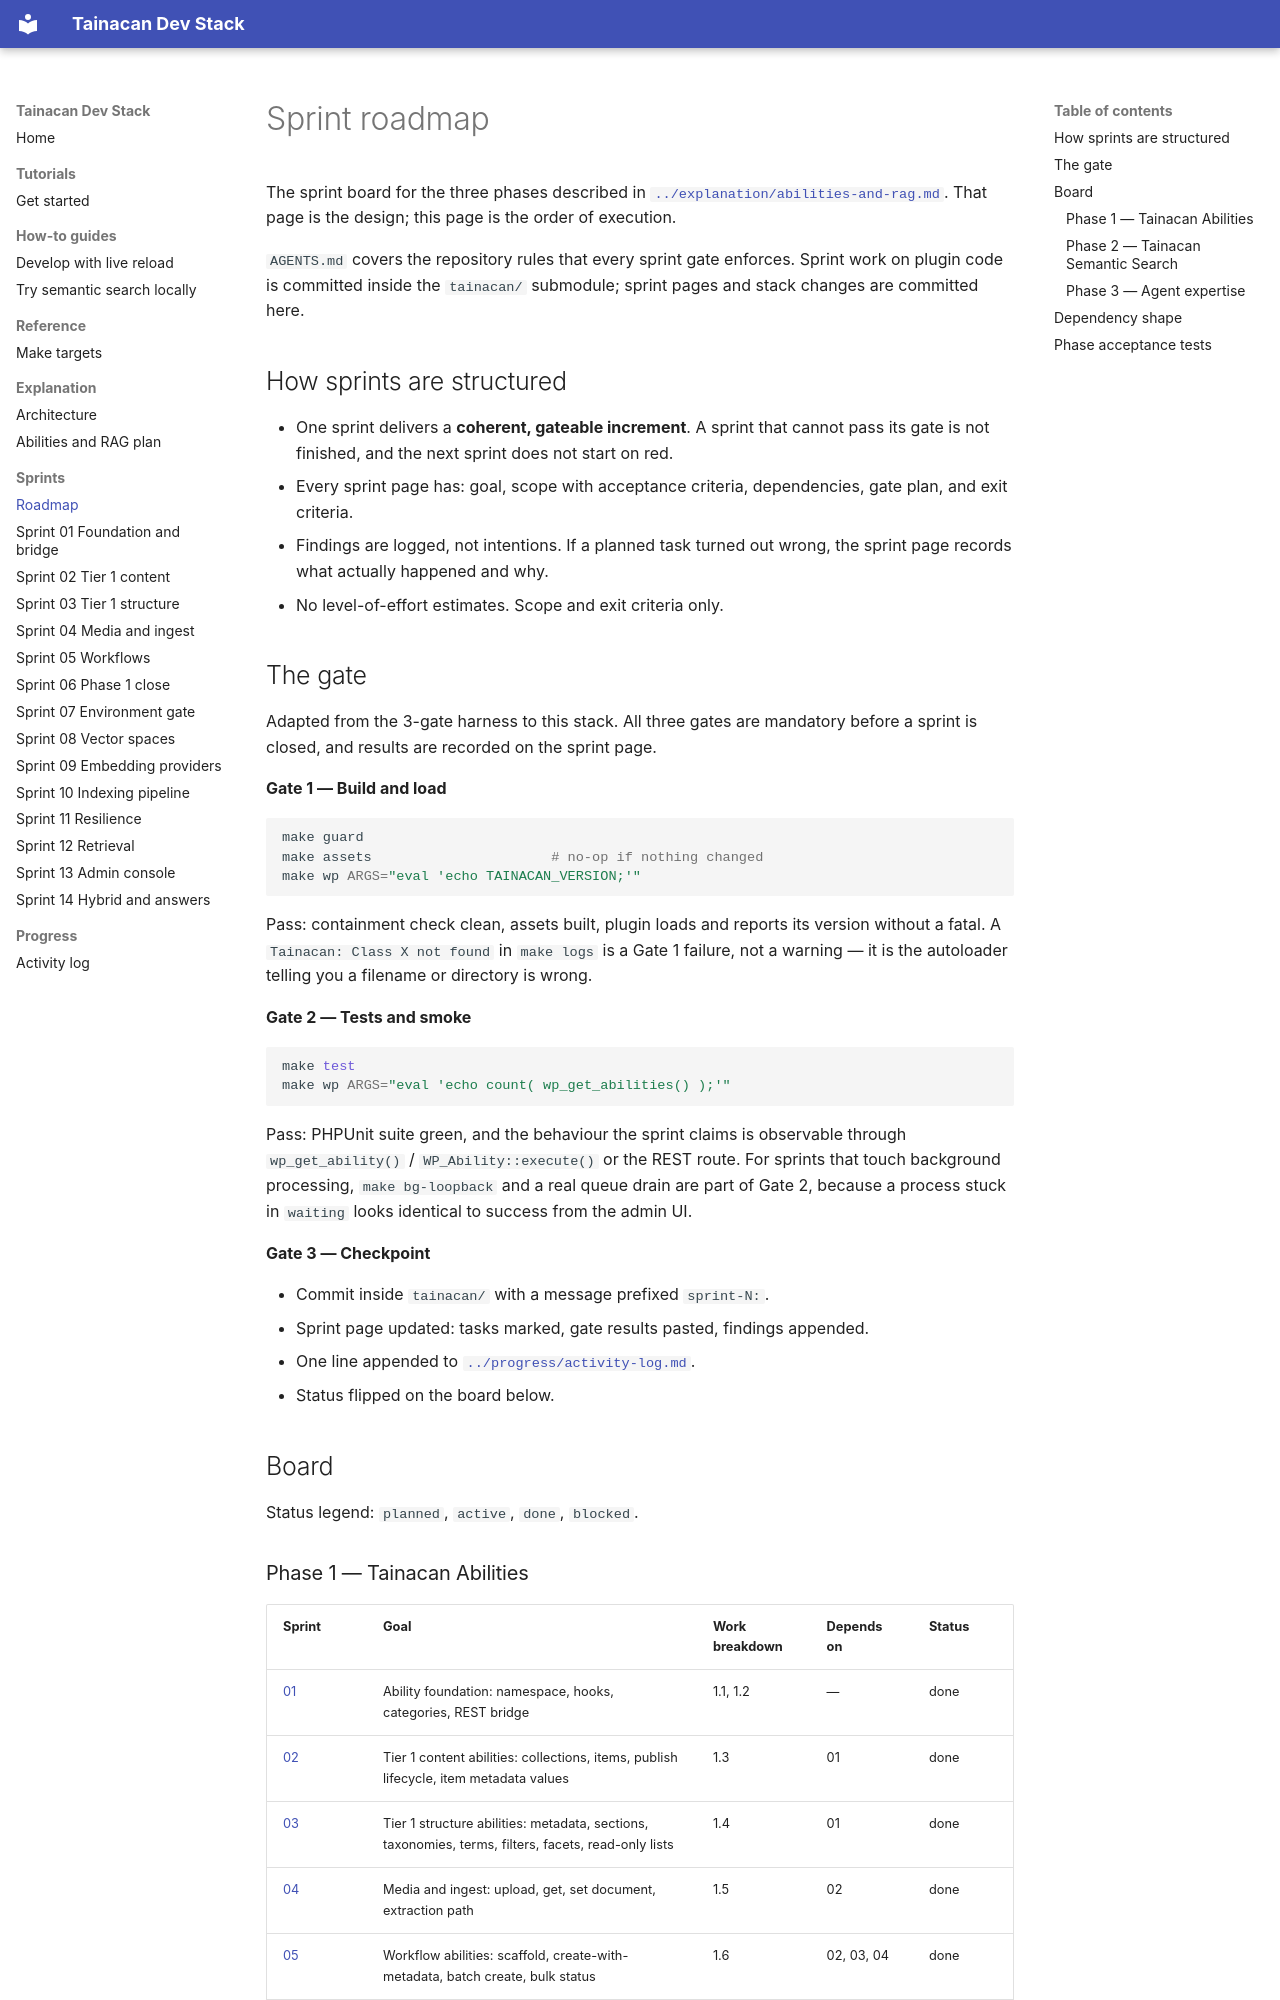

repository: tainacan/tainacan-docker · page: sprints/roadmap/index.html · generator: mkdocs

# Sprint roadmap

The sprint board for the three phases described in
[`../explanation/abilities-and-rag.md`](../explanation/abilities-and-rag.md).
That page is the design; this page is the order of execution.

`AGENTS.md` covers the repository rules that every sprint gate enforces. Sprint
work on plugin code is committed inside the `tainacan/` submodule; sprint pages
and stack changes are committed here.

## How sprints are structured

- One sprint delivers a **coherent, gateable increment**. A sprint that cannot
  pass its gate is not finished, and the next sprint does not start on red.
- Every sprint page has: goal, scope with acceptance criteria, dependencies,
  gate plan, and exit criteria.
- Findings are logged, not intentions. If a planned task turned out wrong, the
  sprint page records what actually happened and why.
- No level-of-effort estimates. Scope and exit criteria only.

## The gate

Adapted from the 3-gate harness to this stack. All three gates are mandatory
before a sprint is closed, and results are recorded on the sprint page.

**Gate 1 — Build and load**

```sh
make guard
make assets                      # no-op if nothing changed
make wp ARGS="eval 'echo TAINACAN_VERSION;'"
```

Pass: containment check clean, assets built, plugin loads and reports its
version without a fatal. A `Tainacan: Class X not found` in `make logs` is a
Gate 1 failure, not a warning — it is the autoloader telling you a filename or
directory is wrong.

**Gate 2 — Tests and smoke**

```sh
make test
make wp ARGS="eval 'echo count( wp_get_abilities() );'"
```

Pass: PHPUnit suite green, and the behaviour the sprint claims is observable
through `wp_get_ability()` / `WP_Ability::execute()` or the REST route. For
sprints that touch background processing, `make bg-loopback` and a real queue
drain are part of Gate 2, because a process stuck in `waiting` looks identical to
success from the admin UI.

**Gate 3 — Checkpoint**

- Commit inside `tainacan/` with a message prefixed `sprint-N:`.
- Sprint page updated: tasks marked, gate results pasted, findings appended.
- One line appended to [`../progress/activity-log.md`](../progress/activity-log.md).
- Status flipped on the board below.

## Board

Status legend: `planned`, `active`, `done`, `blocked`.
